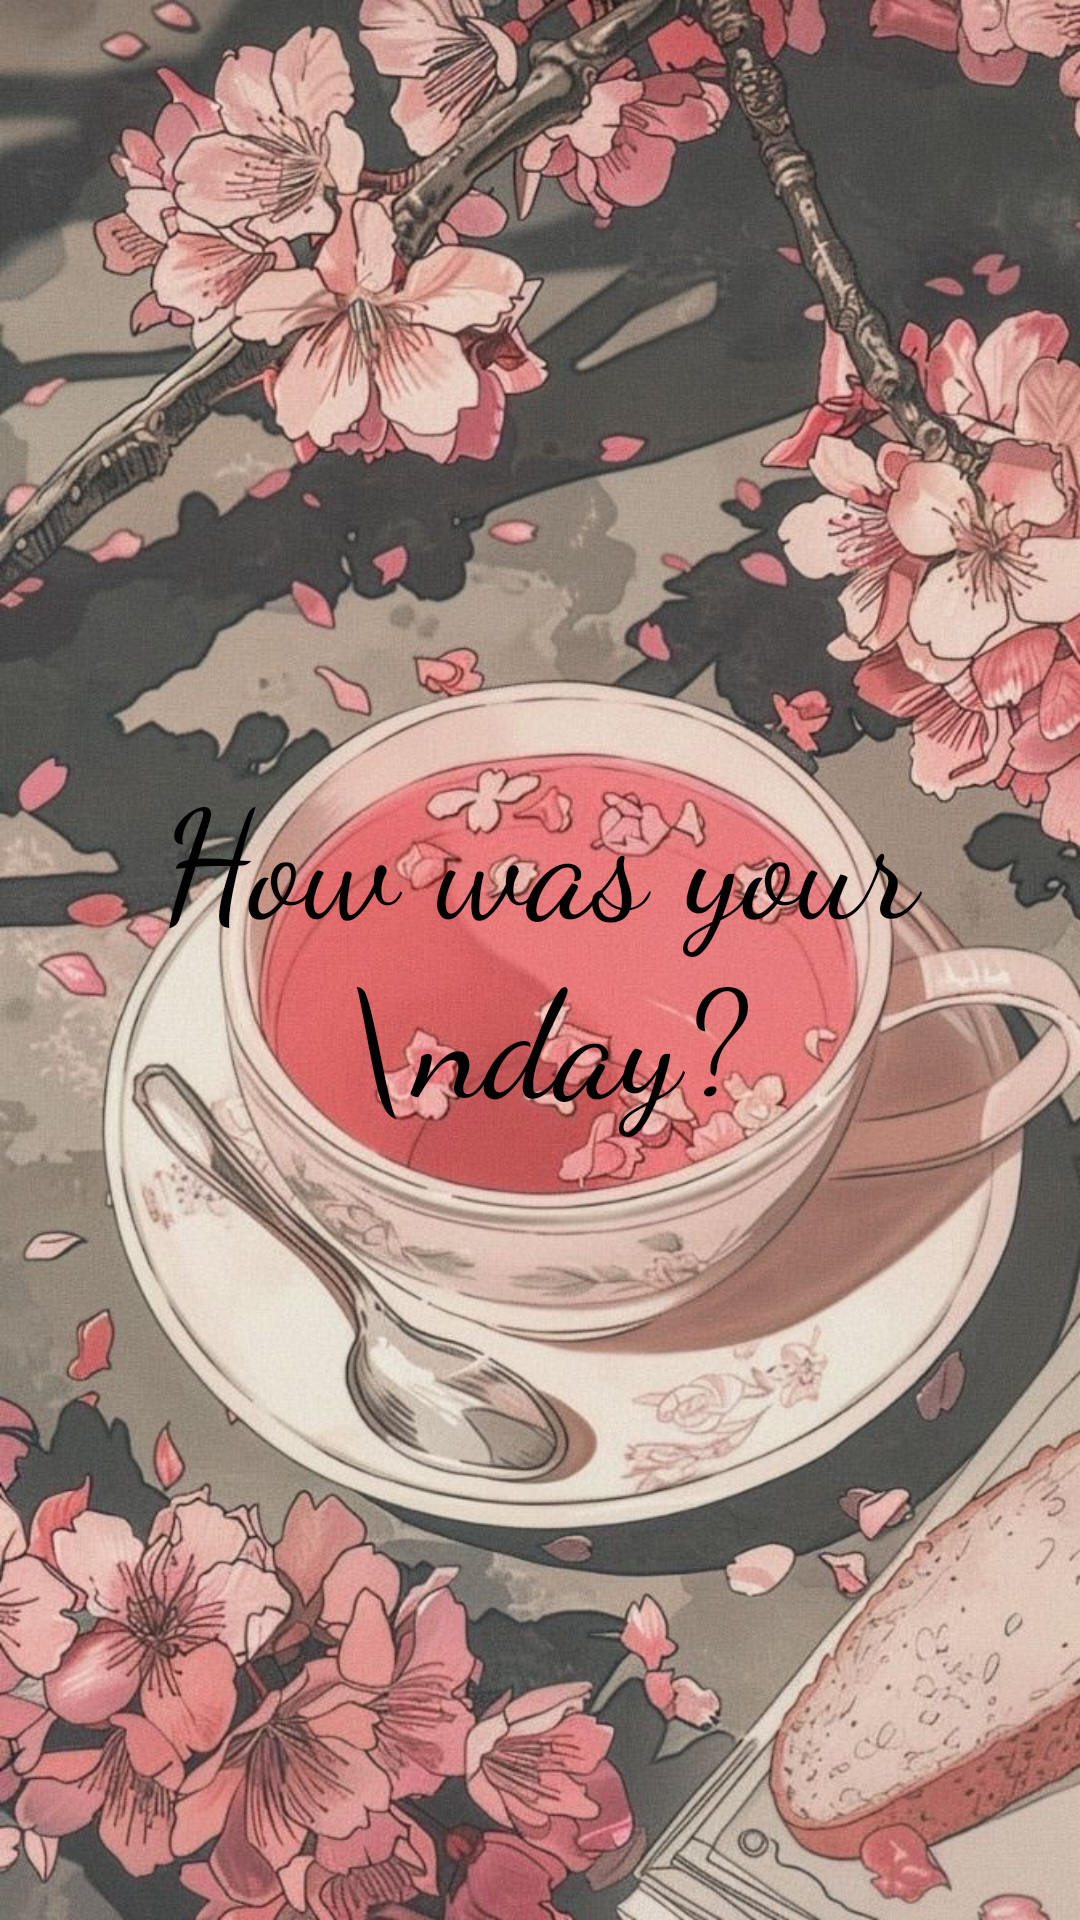

The Android layout XML behind this screen, and the referenced resources:
<!-- AndroidManifest.xml: application theme Theme.MyApplication -->
<!-- res/layout/activity_cinematic.xml -->
<?xml version="1.0" encoding="utf-8"?>
<androidx.constraintlayout.widget.ConstraintLayout xmlns:android="http://schemas.android.com/apk/res/android"
        xmlns:tools="http://schemas.android.com/tools"
        xmlns:app="http://schemas.android.com/apk/res-auto"
        android:layout_width="match_parent"
        android:layout_height="match_parent"
        android:background="@drawable/a"
        tools:context=".ui.utils.CinematicActivity">

    <RelativeLayout
        android:layout_width="match_parent"
        android:layout_height="match_parent"
        tools:layout_editor_absoluteX="0dp"
        tools:layout_editor_absoluteY="16dp"
        tools:ignore="TouchTargetSize">

    <TextView
        android:id="@+id/cinematicText"
        android:layout_width="wrap_content"
        android:layout_height="wrap_content"
        android:textColor="@android:color/black"
        android:textSize="50dp"
        android:textAlignment="center"
        android:layout_centerHorizontal="true"
        android:text="How was your \nday?"
        android:layout_marginTop="250dp"
        android:layout_marginLeft="65dp"
        android:fontFamily="cursive" />

    </RelativeLayout>

</androidx.constraintlayout.widget.ConstraintLayout>
<!-- resources referenced by this layout -->
<resources>
  <!-- drawable a: jpg bitmap (drawable, 177872 bytes) -->
  <style name="Theme.MyApplication" parent="Theme.MaterialComponents.DayNight.DarkActionBar">
          <item name="windowActionBar">false</item>
          <item name="windowNoTitle">true</item>
          <item name="colorPrimary">#000000</item>
          <item name="colorPrimaryVariant">#000000</item>
          <item name="colorOnPrimary">#FFFFFF</item>
          <item name="colorSecondary">#000000</item>
      </style>
</resources>
